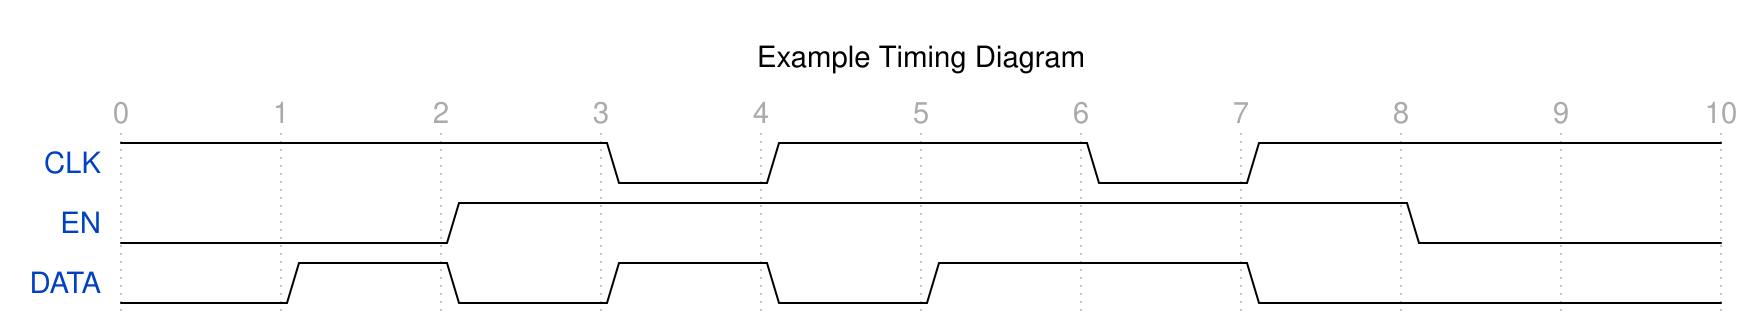

Write the WaveJSON whose rendering is this waveform diagram.

{
  "signal": [
    {
      "name": "CLK",
      "wave": "1..01.01.."
    },
    {
      "name": "EN",
      "wave": "0.1.....0."
    },
    {
      "name": "DATA",
      "wave": "010101.0..",
      "data": ["D0", "D1", "D2", "D3"]
    }
  ],
  "config": {
    "hscale": 2
  },
  "head": {
    "text": "Example Timing Diagram",
    "tick": 0
  }
}
